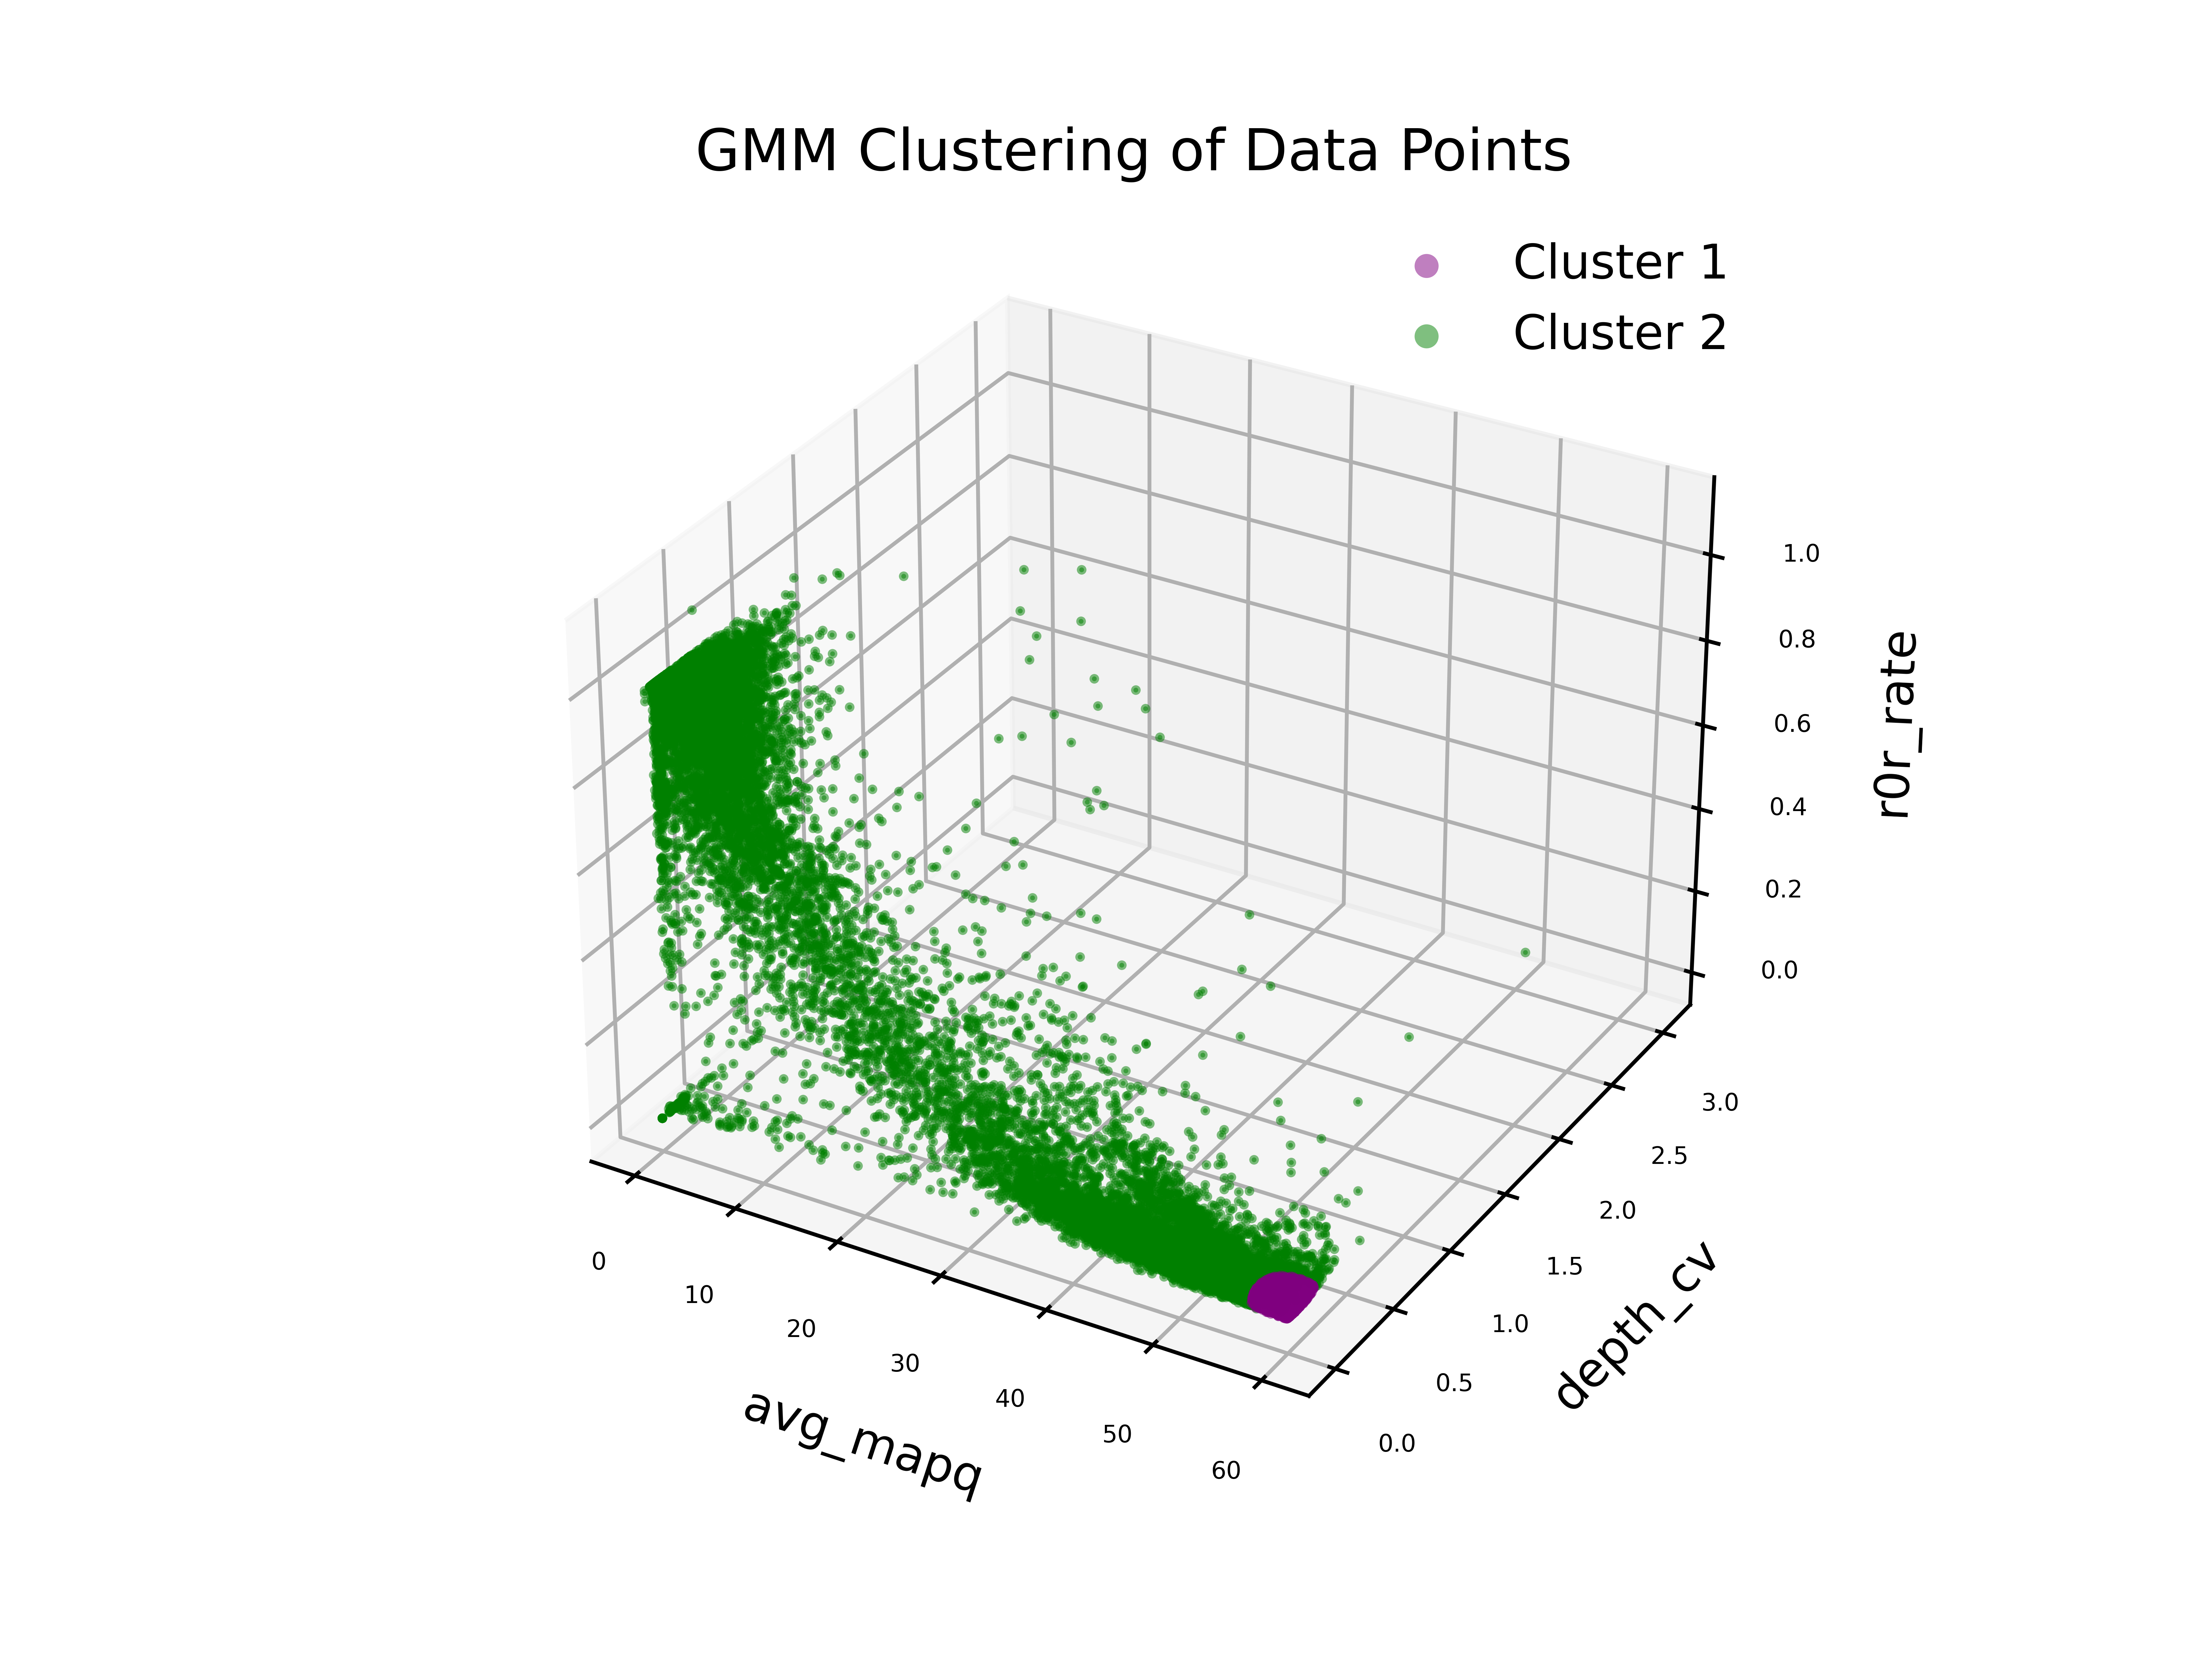

The script that saved this image:
import matplotlib.pyplot as plt
from sklearn.mixture import GaussianMixture
from scipy.stats import norm
import numpy as np
import scipy.stats as stats
import pandas as pd
import seaborn as sns
from sklearn.preprocessing import StandardScaler
from sklearn.preprocessing import MinMaxScaler
from mpl_toolkits.mplot3d import Axes3D
from sklearn.datasets import make_blobs
from sklearn.ensemble import ExtraTreesClassifier
from sklearn.feature_selection import SelectKBest
from sklearn.feature_selection import chi2



def featuresImportance(X, gmm):
    # Generate synthetic data with 3 features
    # X, y_true = make_blobs(n_samples=400, centers=4, cluster_std=0.60, n_features=3, random_state=0)


    y_pred = gmm.predict(X)

    # Fit an ExtraTreesClassifier and use it to estimate feature importances
    clf = ExtraTreesClassifier(n_estimators=50)
    clf = clf.fit(X, y_pred)
    importances_tree = clf.feature_importances_

    # Fit a SelectKBest with chi2 and use it to estimate feature importances
    kbest = SelectKBest(score_func=chi2, k='all')
    fit = kbest.fit(X, y_pred)
    importances_kbest = fit.scores_
    index = ['avg_mapq', 'depth_cv', 'r0r_rate']
    # Create dataframes for visualization
    df_tree = pd.DataFrame(importances_tree, columns=['Importance'], index=X.columns)
    df_kbest = pd.DataFrame(importances_kbest, columns=['Importance'], index=X.columns)

    # Print the results
    print("Feature Importances Estimated by ExtraTreesClassifier:")
    print(df_tree)
    print("\nFeature Importances Estimated by SelectKBest with chi2:")
    print(df_kbest)

    # Plot the feature importances as estimated by ExtraTreesClassifier
    plt.figure(figsize=(6, 6), dpi=300)
    sns.barplot(x=df_tree.index, y=df_tree["Importance"], palette="viridis", width=0.2)
    plt.title("Feature Importances Estimated by ExtraTreesClassifier")
    plt.ylabel("Importance")
    # plt.xticks(rotation=45)
    sns.despine(top=True, right=True)
    plt.tick_params(axis='both', which='major', labelsize=6) 
    plt.savefig('featuresImportance1.png')

    # Plot the feature importances as estimated by SelectKBest with chi2
    plt.figure(figsize=(6, 6), dpi=300)
    sns.barplot(x=df_kbest.index, y=df_kbest["Importance"], palette="viridis", width=0.2)
    plt.title("Feature Importances Estimated by SelectKBest with chi2")
    plt.ylabel("Importance")
    # plt.xticks(rotation=5)
    sns.despine(top=True, right=True)
    plt.tick_params(axis='both', which='major', labelsize=6) 
    plt.savefig('featuresImportance.png')

def figure1(X):
    fig = plt.figure(figsize=(9, 9), dpi=300)
    gs = plt.GridSpec(4, 4)

    # Define axes
    ax_main = fig.add_subplot(gs[1:4, 0:3])
    ax_xDist = fig.add_subplot(gs[0, 0:3], sharex=ax_main)
    ax_yDist = fig.add_subplot(gs[1:4, 3], sharey=ax_main)
    

    X = X[X['depth_mean'] < 1000]
    x = X['avg_mapq']
    
    y = X['depth_mean']
    # Create scatter plot on main ax
    ax_main.scatter(x, y, alpha=0.5, s=1)

    # Create histogram on the attached axes
    sns.kdeplot(x=x, fill=True, ax=ax_xDist, color='gray', lw=2)
    # ax_xDist.invert_xaxis()
    sns.kdeplot(y=y, fill=True, ax=ax_yDist, color='gray', lw=2)
    # ax_yDist.invert_yaxis()

    # Remove labels and ticks from the histogram axes
    # ax_xDist.set_xticklabels([])
    # ax_yDist.set_yticklabels([])
    ax_xDist.set_xlabel('')
    ax_yDist.set_ylabel('')

    # Label the main axes
    ax_main.set(xlabel="avg_mapq", ylabel="depth_mean")
    ax_main.xaxis.label.set_size(10)
    ax_main.yaxis.label.set_size(10)
    ax_main.xaxis.set_tick_params(labelsize=10)

    # ax_main.tick_params(axis='both', which='major', labelsize=10)

    # Set title for the figure
    # ax_main.set_title('Joint Probability with Marginals', size=20)
    sns.despine(ax=ax_main)
    sns.despine(ax=ax_xDist, top=True, right=True)
    sns.despine(ax=ax_yDist, top=True, right=True)
    plt.tight_layout()

    # Show the plot
    plt.savefig('avg_mapq_depth_mean.png')


def featureDistribution(X_df, feature):
    fig, ax = plt.subplots(dpi=300)
    # Plot the histogram of the data
    X=X_df[feature]

    # Suppose your data is in a numpy array X
    min_val = np.min(X)
    max_val = np.max(X)

    # Suppose you want each bin to be of size 5
    bin_size = 0.1
    # Calculate number of bins
    num_bins = np.ceil((max_val - min_val) / bin_size)
    print(num_bins)

    ax.hist(X, bins=int(num_bins), density=True, alpha=0.3, color='gray', label='Histogram')
    # Plot the KDE of the data
    sns.kdeplot(X, color='black', ax=ax, label='Kernel Density Estimation')
    # sns.kdeplot(X, color='black', ax=ax, label='Kernel Density Estimation', bw_adjust=0.5)

    # ax.hist(x0, bins=30, density=True, alpha=0.3, color='r', label='Data')
    # x= np.linspace(np.min(X), np.max(X), 1000)

    # x = X_scaled
    # x = np.linspace(X_df['r0r_rate'].min(), X_df['r0r_rate'].max(), 1000)
    # colors = ['g', 'r']
    # for i in range(gmm.n_components):
    #     pdf = norm.pdf(x, gmm.means_[i, 1], np.sqrt(gmm.covariances_[i, 1, 1])) * gmm.weights_[i]
    #     ax.plot(x, pdf, label=f'Component {i+1}')



    # Find the intersection point
    # def find_intersection(x, pdf1, pdf2):
    #     diff = pdf1 - pdf2
    #     idx = np.where(np.diff(np.sign(diff)))[0][0]
    #     return x[idx]

    # pdf1 = norm.pdf(x, gmm.means_[0, 0], np.sqrt(gmm.covariances_[0, 0, 0])) * gmm.weights_[0]
    # pdf2 = norm.pdf(x, gmm.means_[1, 0], np.sqrt(gmm.covariances_[1, 0, 0])) * gmm.weights_[1]

    # intersection = find_intersection(x, pdf1, pdf2)
    # print("Intersection point:", intersection)

    # ax.axvline(intersection, color='r', linestyle='--', label='Intersection')
    # ax.xaxis.set_major_locator(plt.MultipleLocator(bin_size))
    ax.set_xlabel(feature)
    ax.set_ylabel('Probability Density')
    ax.set_title('Histogram and Density of Data')
    ax.set_xlim(0, 1000)
    # ax.set_xlim()
    ax.legend()
    plt.savefig('gmmFeaturestest_'+ feature + '.png')

def main(file1):
    features_df = pd.read_csv(file1, sep='\t')
    # chr  start   end     avg_mapq  r0_rate rdv rstd   r0r_rate   depth_mean r0r_depth_mean  depth_cv
    # chrX_df = features_df[features_df['end'] < 2543797]
    chrX_df = features_df
    # X = chrX_df[['avg_mapq', 'depth_cv', 'r0r_rate']]
    X = chrX_df[['avg_mapq', 'depth_mean', 'depth_cv', 'r0r_rate']]
    # scaler = StandardScaler()
    scaler = MinMaxScaler()

    # X_scaled = scaler.fit_transform(X)

    X_scaled = X
    figure1(X)
    # featureDistribution(X, 'depth_mean')
    exit()
    gmm = GaussianMixture(n_components=2, random_state=0)
    gmm.fit(X_scaled)
    featuresImportance(X_scaled, gmm)
    exit()

    labels = gmm.predict(X_scaled)
    weights = gmm.predict_proba(X_scaled)
    weights1= [sublist[1] for sublist in weights]

    X_df = features_df
    X_df["predicted_cluster"] = labels
    X_df["predicted_weights1"] = weights1
    

    fig = plt.figure(dpi=1200)
    ax = fig.add_subplot(111, projection='3d')

    # Define colors and labels for each cluster
    colors = ['Purple', 'green']
    cluster_labels = ['Cluster 1', 'Cluster 2']

    # Scatter plot for each cluster separately
    for i in range(gmm.n_components):
        cluster_indices = labels == i
        ax.scatter(X_scaled[cluster_indices]['avg_mapq'],
                X_scaled[cluster_indices]['depth_cv'],
                X_scaled[cluster_indices]['r0r_rate'],
                c=colors[i],
                alpha=0.5,
                s=1,
                label=cluster_labels[i])

    # Set axis labels
    ax.set_xlabel('avg_mapq')
    ax.set_ylabel('depth_cv')
    ax.set_zlabel('r0r_rate')
    # ax.set_xlim(54, 60)  # 设置x轴范围
    # ax.set_ylim(50, 60)
    # ax.set_zlim(50, 60)
    ax.tick_params(axis='x', labelsize=5)
    ax.tick_params(axis='y', labelsize=5)
    ax.tick_params(axis='z', labelsize=5)
    # Add a legend to the plot
    legend = ax.legend(frameon=False, scatterpoints=1, markerscale=5)  # Make the points in the legend solid

    # Set the border around the legend labels to be invisible
    for lh in legend.legend_handles:
        lh.set_edgecolor('none')

    # Set the title of the plot
    ax.set_title('GMM Clustering of Data Points')

    plt.savefig('model_test.png')


    # X_df = pd.DataFrame(X_scaled, columns=['avg_mapq', 'depth_cv', 'r0r_rate'])
    
    # print(len(X_df[X_df["predicted_cluster"] == 0])/len(X_df["predicted_cluster"]))
    zdf = X_df[X_df["predicted_cluster"] == 1]
    # zdf = zdf[zdf['avg_mapq'] > 56]
    # zdf = zdf[zdf['depth_cv'] < 0.2]
    # print(zdf)
    plt.figure(figsize=(9,7),dpi=300)
    sns.scatterplot(data=X_df,
                    x="depth_cv",
                    y="r0r_rate",
                    hue="predicted_cluster",
                    palette=["blue","green"])


    plt.savefig('model_test1.png')


    

    gmm_results_file = '/czlab/xuwen/DFCI/project2/NA12878/analysis/hg38/GMM/gmm_results_file.tsv'
    X_df.to_csv(gmm_results_file, sep='\t', index=False)










if __name__ == '__main__':
    
    features_file = '/czlab/xuwen/DFCI/project2/NA12878/analysis/hg38/GMM/gmmFeatures_final_output.txt'

    main(features_file)
